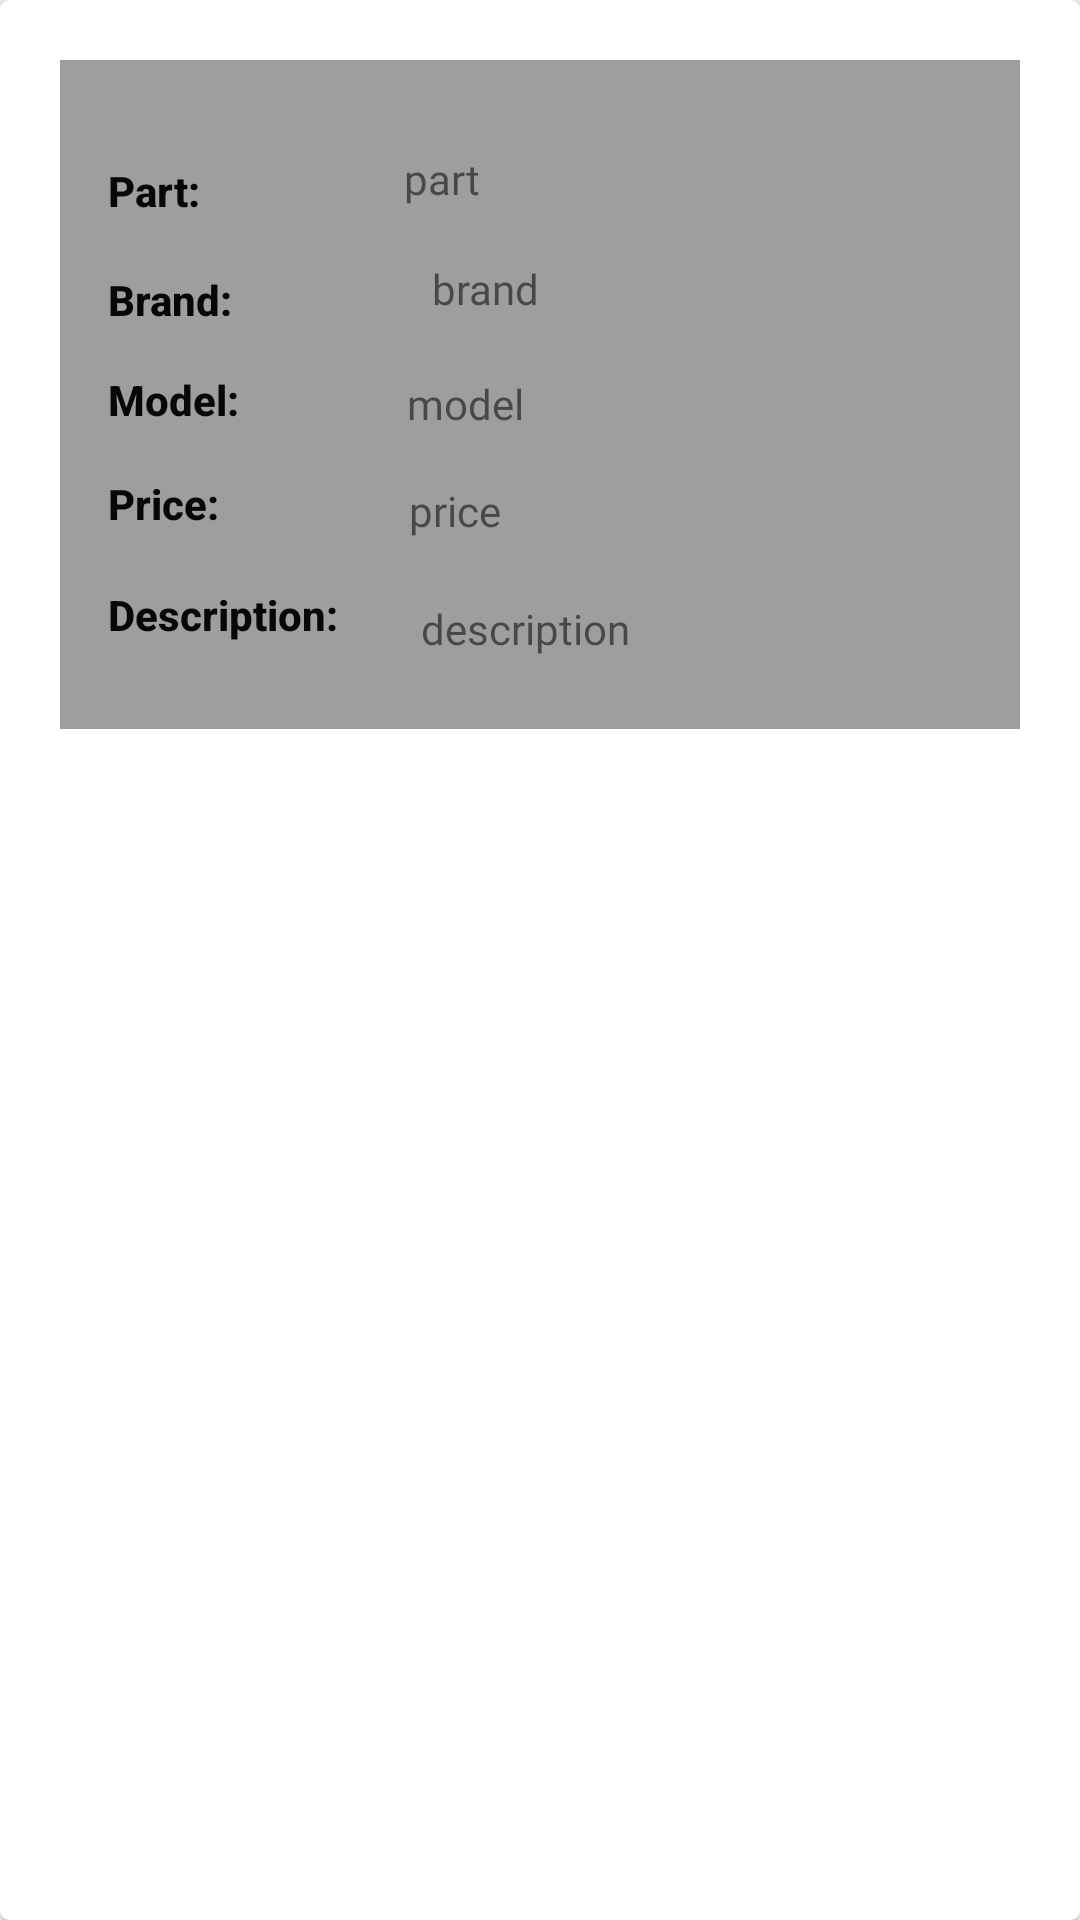

Write the Android layout XML for this screen, with the resource values it uses.
<!-- AndroidManifest.xml: application theme AppTheme -->
<!-- res/layout/pc_layout.xml -->
<?xml version="1.0" encoding="utf-8"?>
<androidx.cardview.widget.CardView
    xmlns:android="http://schemas.android.com/apk/res/android"
    xmlns:app="http://schemas.android.com/apk/res-auto"
    xmlns:tools="http://schemas.android.com/tools"
    android:layout_width="match_parent"
    android:elevation="4dp"
    android:layout_marginVertical="4dp"
    android:layout_marginHorizontal="8dp"
    app:cardCornerRadius="3dp"
    android:layout_height="wrap_content">

    <androidx.constraintlayout.widget.ConstraintLayout
        android:layout_width="match_parent"
        android:layout_height="223dp"
        android:layout_margin="20dp"
        android:background="#9e9e9e">


        <TextView
            android:id="@+id/textView16"
            android:layout_width="wrap_content"
            android:layout_height="wrap_content"
            android:layout_marginStart="16dp"
            android:fontFamily="sans-serif-medium"
            android:text="Part:"
            android:textColor="#070707"
            android:textSize="14sp"
            app:layout_constraintBottom_toBottomOf="parent"
            app:layout_constraintEnd_toStartOf="@+id/AtextView1ID_formal"
            app:layout_constraintHorizontal_bias="0.28"
            app:layout_constraintStart_toStartOf="parent"
            app:layout_constraintTop_toTopOf="parent"
            app:layout_constraintVertical_bias="0.167"
            android:textStyle="bold"/>

        <TextView
            android:id="@+id/AtextView1ID_forma20"
            android:layout_width="wrap_content"
            android:layout_height="wrap_content"
            android:layout_marginTop="24dp"
            android:text="part"
            android:textSize="14sp"
            app:layout_constraintBottom_toBottomOf="parent"
            app:layout_constraintEnd_toEndOf="parent"
            app:layout_constraintHorizontal_bias="0.275"
            app:layout_constraintStart_toEndOf="@+id/textView16"
            app:layout_constraintTop_toTopOf="parent"
            app:layout_constraintVertical_bias="0.034"
            android:fontFamily="@font/montserratbold"/>

        <TextView
            android:id="@+id/AtextView2ID_formal22"
            android:layout_width="wrap_content"
            android:layout_height="wrap_content"
            android:layout_marginTop="24dp"
            android:layout_marginBottom="24dp"
            android:text="model"
            android:textSize="14sp"
            app:layout_constraintBottom_toBottomOf="parent"
            app:layout_constraintEnd_toEndOf="parent"
            app:layout_constraintHorizontal_bias="0.241"
            app:layout_constraintStart_toEndOf="@+id/textView20"
            app:layout_constraintTop_toTopOf="parent"
            app:layout_constraintVertical_bias="0.52"
            android:fontFamily="@font/montserratbold"/>

        <TextView
            android:id="@+id/AtextView2ID_forma23"
            android:layout_width="wrap_content"
            android:layout_height="wrap_content"
            android:layout_marginTop="24dp"
            android:layout_marginBottom="24dp"
            android:text="price"
            android:textSize="14sp"
            app:layout_constraintBottom_toBottomOf="parent"
            app:layout_constraintEnd_toEndOf="parent"
            app:layout_constraintHorizontal_bias="0.268"
            app:layout_constraintStart_toEndOf="@+id/textView21"
            app:layout_constraintTop_toTopOf="parent"
            app:layout_constraintVertical_bias="0.747"
            android:fontFamily="@font/montserratbold"/>

        <TextView
            android:id="@+id/AtextView1ID_formal21"
            android:layout_width="57dp"
            android:layout_height="24dp"
            android:layout_marginStart="124dp"
            android:fontFamily="@font/montserratbold"
            android:text="brand"
            android:textSize="14sp"
            app:layout_constraintBottom_toBottomOf="parent"
            app:layout_constraintStart_toStartOf="parent"
            app:layout_constraintTop_toTopOf="parent"
            app:layout_constraintVertical_bias="0.335" />

        <ImageView
            android:id="@+id/Acard_image_formal"
            android:layout_width="74dp"
            android:layout_height="73dp"
            android:layout_marginTop="8dp"
            android:layout_marginBottom="8dp"
            app:layout_constraintBottom_toBottomOf="parent"
            app:layout_constraintEnd_toEndOf="parent"
            app:layout_constraintHorizontal_bias="0.897"
            app:layout_constraintStart_toStartOf="parent"
            app:layout_constraintTop_toTopOf="parent"
            app:layout_constraintVertical_bias="0.12"
            tools:srcCompat="@tools:sample/avatars" />

        <Button
            android:id="@+id/add_cart"
            android:layout_width="49dp"
            android:layout_height="41dp"
            android:background="@drawable/cartnew"
            android:textColor="#FDFBFB"
            android:textSize="12sp"
            app:layout_constraintBottom_toBottomOf="parent"
            app:layout_constraintEnd_toEndOf="parent"
            app:layout_constraintHorizontal_bias="0.859"
            app:layout_constraintStart_toStartOf="parent"
            app:layout_constraintTop_toTopOf="parent"
            app:layout_constraintVertical_bias="0.736"
            />

        <TextView
            android:id="@+id/textView17"
            android:layout_width="wrap_content"
            android:layout_height="wrap_content"
            android:layout_marginStart="16dp"
            android:fontFamily="sans-serif-medium"
            android:text="Brand:"
            android:textColor="#070707"
            app:layout_constraintBottom_toBottomOf="parent"
            app:layout_constraintEnd_toStartOf="@+id/AtextView1ID_formal"
            app:layout_constraintHorizontal_bias="0.307"
            app:layout_constraintStart_toStartOf="parent"
            app:layout_constraintTop_toTopOf="parent"
            app:layout_constraintVertical_bias="0.345"
            android:textStyle="bold"/>

        <TextView
            android:id="@+id/textView20"
            android:layout_width="47dp"
            android:layout_height="16dp"
            android:layout_marginStart="16dp"
            android:fontFamily="sans-serif-medium"
            android:text="Model:"
            android:textColor="#070707"
            app:layout_constraintBottom_toBottomOf="parent"
            app:layout_constraintEnd_toStartOf="@+id/AtextView1ID_formal"
            app:layout_constraintHorizontal_bias="0.294"
            app:layout_constraintStart_toStartOf="parent"
            app:layout_constraintTop_toTopOf="parent"
            android:textStyle="bold"/>

        <TextView
            android:id="@+id/textView21"
            android:layout_width="wrap_content"
            android:layout_height="wrap_content"
            android:layout_marginStart="16dp"
            android:fontFamily="sans-serif-medium"
            android:text="Price:"
            android:textColor="#070707"
            app:layout_constraintBottom_toBottomOf="parent"
            app:layout_constraintEnd_toStartOf="@+id/AtextView1ID_formal"
            app:layout_constraintHorizontal_bias="0.304"
            app:layout_constraintStart_toStartOf="parent"
            app:layout_constraintTop_toTopOf="parent"
            app:layout_constraintVertical_bias="0.678"
            android:textStyle="bold"/>

        <TextView
            android:id="@+id/textView23"
            android:layout_width="wrap_content"
            android:layout_height="wrap_content"
            android:layout_marginStart="16dp"
            android:fontFamily="sans-serif-medium"
            android:text="Description:"
            android:textColor="#070707"
            android:textSize="14sp"
            app:layout_constraintBottom_toBottomOf="parent"
            app:layout_constraintEnd_toStartOf="@+id/AtextView1ID_formal"
            app:layout_constraintHorizontal_bias="0.301"
            app:layout_constraintStart_toStartOf="parent"
            app:layout_constraintTop_toTopOf="parent"
            app:layout_constraintVertical_bias="0.859"
            android:textStyle="bold"/>

        <TextView
            android:id="@+id/AtextView2ID_forma24"
            android:layout_width="wrap_content"
            android:layout_height="wrap_content"
            android:layout_marginBottom="24dp"
            android:text="description"
            android:textSize="14sp"
            app:layout_constraintBottom_toBottomOf="parent"
            app:layout_constraintEnd_toEndOf="parent"
            app:layout_constraintHorizontal_bias="0.175"
            app:layout_constraintStart_toEndOf="@+id/textView23"
            app:layout_constraintTop_toTopOf="parent"
            app:layout_constraintVertical_bias="1.0"
            android:fontFamily="@font/montserratbold"/>

    </androidx.constraintlayout.widget.ConstraintLayout>


</androidx.cardview.widget.CardView>
<!-- resources referenced by this layout -->
<resources>
  <style name="AppTheme" parent="Theme.AppCompat.Light.DarkActionBar">
          
          <item name="colorPrimary">@color/colorPrimary</item>
          <item name="colorPrimaryDark">@color/colorPrimaryDark</item>
          <item name="colorAccent">@color/colorAccent</item>
      </style>
  <!-- not gathered from this repository: default colours our renderer supplied (Android Studio template values) -->
  <color name="colorPrimary">#FF6200EE</color>
  <color name="colorPrimaryDark">#FF3700B3</color>
  <color name="colorAccent">#FF03DAC5</color>
</resources>
